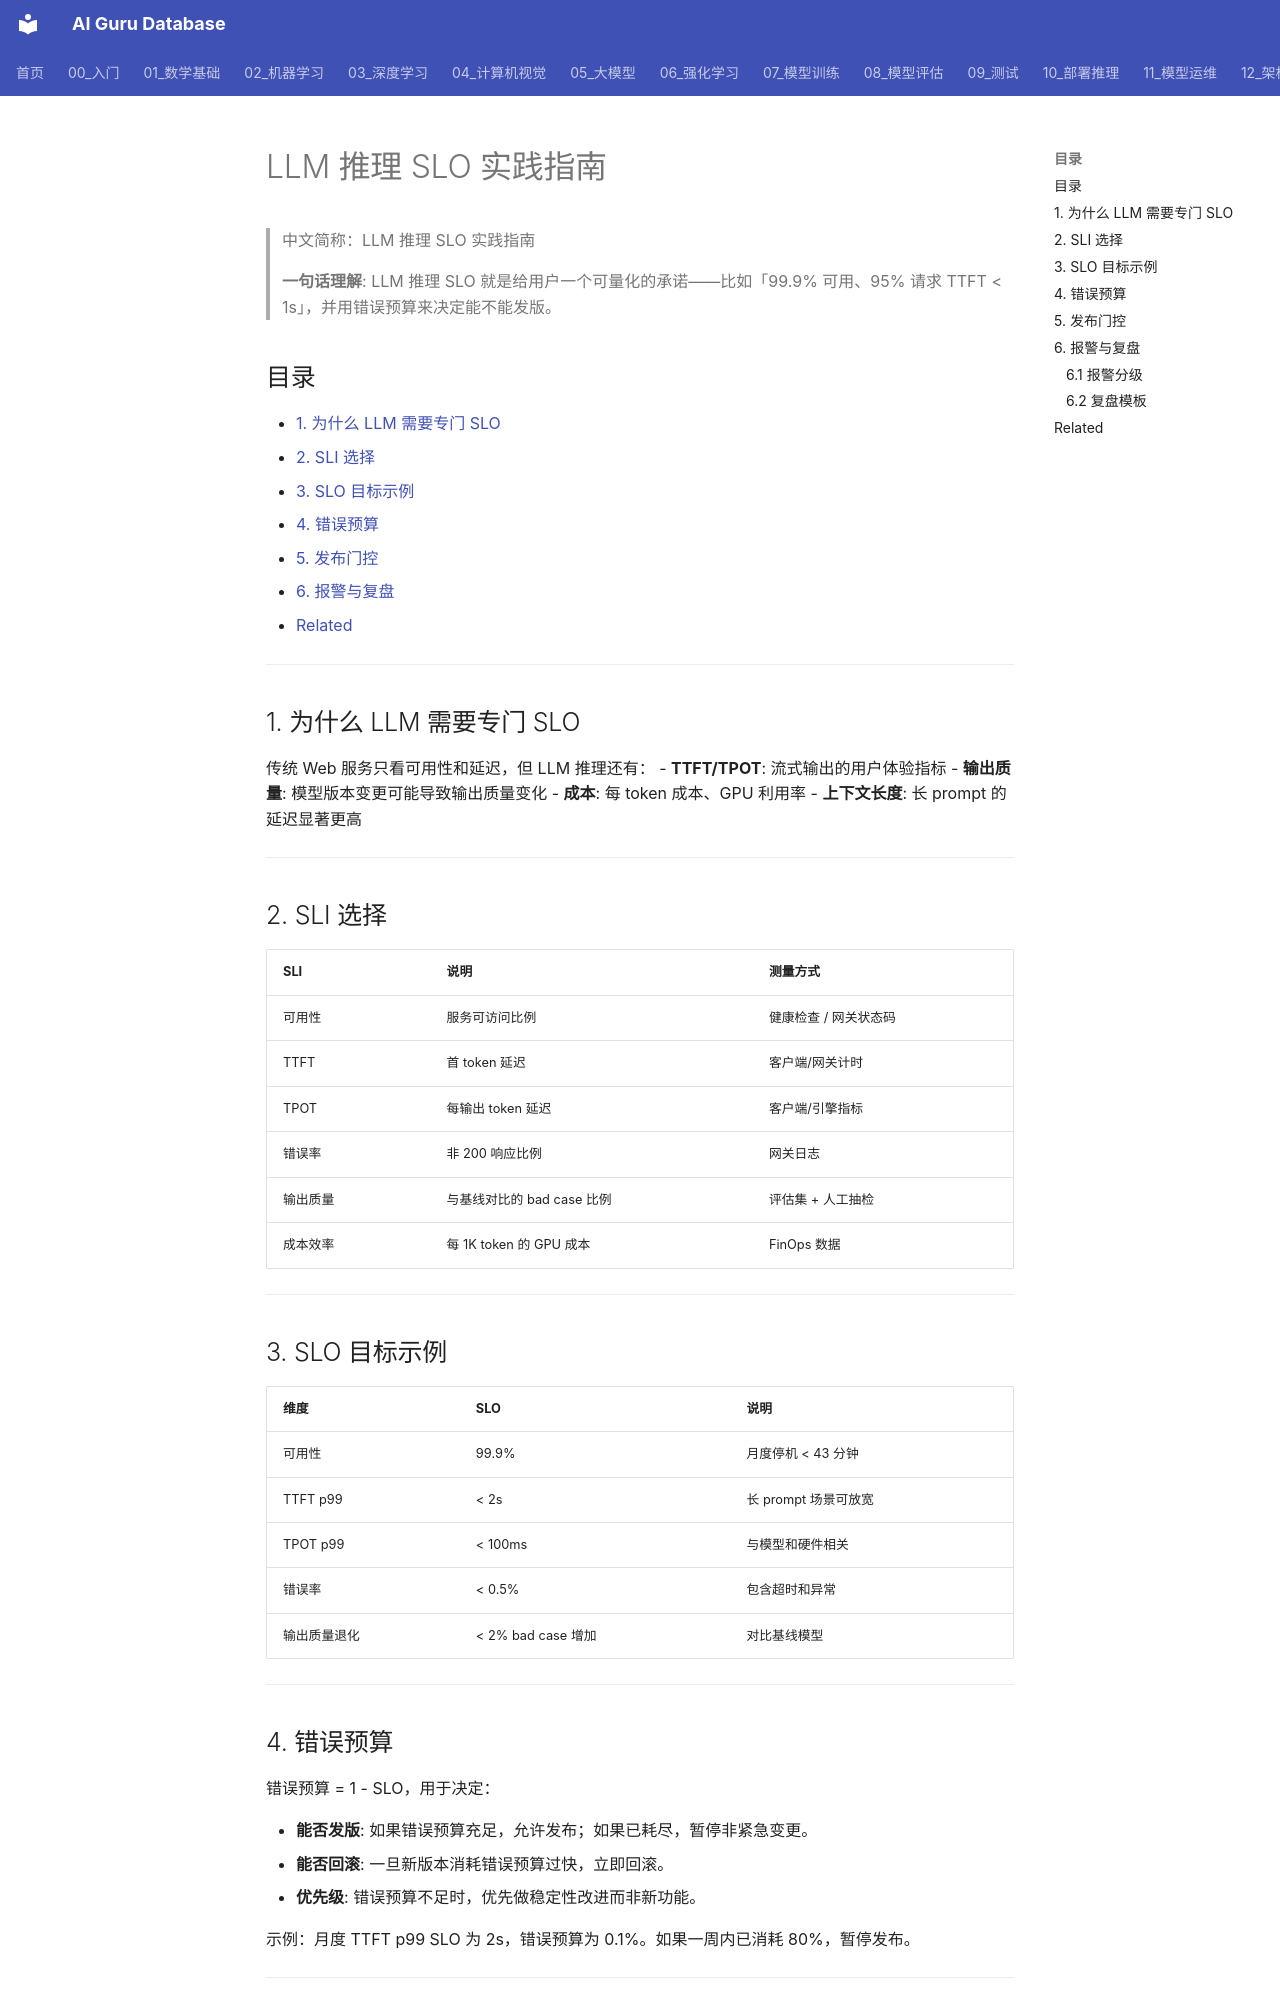

repository: ai-guru-global/ai-guru-database · page: 13_运维/02_SRE与可靠性/18_LLM推理_SLO_指南/index.html · generator: mkdocs

---
title: "LLM 推理 SLO 实践指南"
category: 13-ai-ops
subcategory: sre-reliability
tags: ["llm", "inference", "slo", "sre", "reliability", "alibaba-cloud"]
summary: "为 LLM 推理服务定义和运营 SLO：覆盖可用性、TTFT、TPOT、错误率、成本等维度，并给出错误预算与发布门控实践。"
created: 2026-06-26
updated: 2026-06-26
tier: supporting
sources: []
name_zh: "LLM 推理 SLO 实践指南"
---

# LLM 推理 SLO 实践指南

> 中文简称：LLM 推理 SLO 实践指南

> **一句话理解**: LLM 推理 SLO 就是给用户一个可量化的承诺——比如「99.9% 可用、95% 请求 TTFT < 1s」，并用错误预算来决定能不能发版。

## 目录

- [1. 为什么 LLM 需要专门 SLO](#1-为什么-llm-需要专门-slo)
- [2. SLI 选择](#2-sli-选择)
- [3. SLO 目标示例](#3-slo-目标示例)
- [4. 错误预算](#4-错误预算)
- [5. 发布门控](#5-发布门控)
- [6. 报警与复盘](#6-报警与复盘)
- [Related](#related)

---

## 1. 为什么 LLM 需要专门 SLO

传统 Web 服务只看可用性和延迟，但 LLM 推理还有：
- **TTFT/TPOT**: 流式输出的用户体验指标
- **输出质量**: 模型版本变更可能导致输出质量变化
- **成本**: 每 token 成本、GPU 利用率
- **上下文长度**: 长 prompt 的延迟显著更高

---

## 2. SLI 选择

| SLI | 说明 | 测量方式 |
|-----|------|---------|
| 可用性 | 服务可访问比例 | 健康检查 / 网关状态码 |
| TTFT | 首 token 延迟 | 客户端/网关计时 |
| TPOT | 每输出 token 延迟 | 客户端/引擎指标 |
| 错误率 | 非 200 响应比例 | 网关日志 |
| 输出质量 | 与基线对比的 bad case 比例 | 评估集 + 人工抽检 |
| 成本效率 | 每 1K token 的 GPU 成本 | FinOps 数据 |

---

## 3. SLO 目标示例

| 维度 | SLO | 说明 |
|------|-----|------|
| 可用性 | 99.9% | 月度停机 < 43 分钟 |
| TTFT p99 | < 2s | 长 prompt 场景可放宽 |
| TPOT p99 | < 100ms | 与模型和硬件相关 |
| 错误率 | < 0.5% | 包含超时和异常 |
| 输出质量退化 | < 2% bad case 增加 | 对比基线模型 |

---
